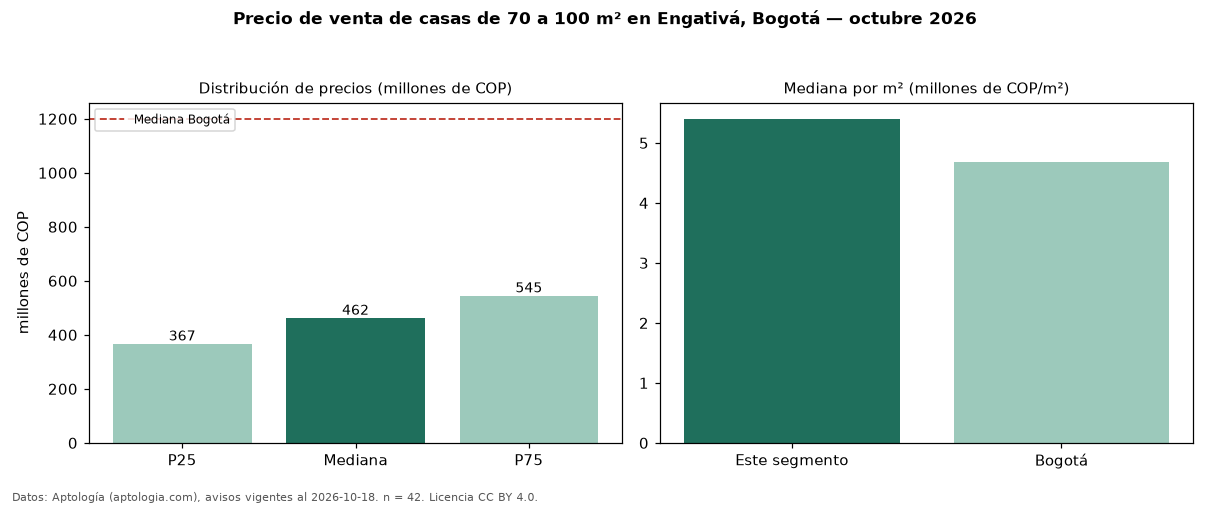

Source data for this figure (header and first rows):
seccion, metrica, valor, moneda, n
filtro, area3, de 70 a 100 m², , 42
precio, p25, 367000000, COP, 42
precio, mediana, 462500000, COP, 42
precio, p75, 545000000, COP, 42
precio, minimo, 265000000, COP, 42
precio, maximo, 950000000, COP, 42
m2, mediana_precio_m2, 5402778, COP, 42
m2, area_mediana_m2, 81.0, m2, 42
admin, mediana_admin_mes, 271000, COP, 17
banos, mediana_banos, 2.0, , 
parqueadero, pct_con_parqueadero, 93.8, %, 32
estrato, estrato_mas_frecuente, 3, , 35
habitaciones, 3+, 477500000, COP, 40
ciudad, mediana_ciudad_referencia, 1200000000, COP, 
ciudad, mediana_m2_ciudad, 4686645, COP, 
fuente, fecha_datos, 2026-10-18, , 
fuente, atribucion, https://www.aptologia.com/casas-en-venta…, , 
fuente, licencia, CC BY 4.0, , 
